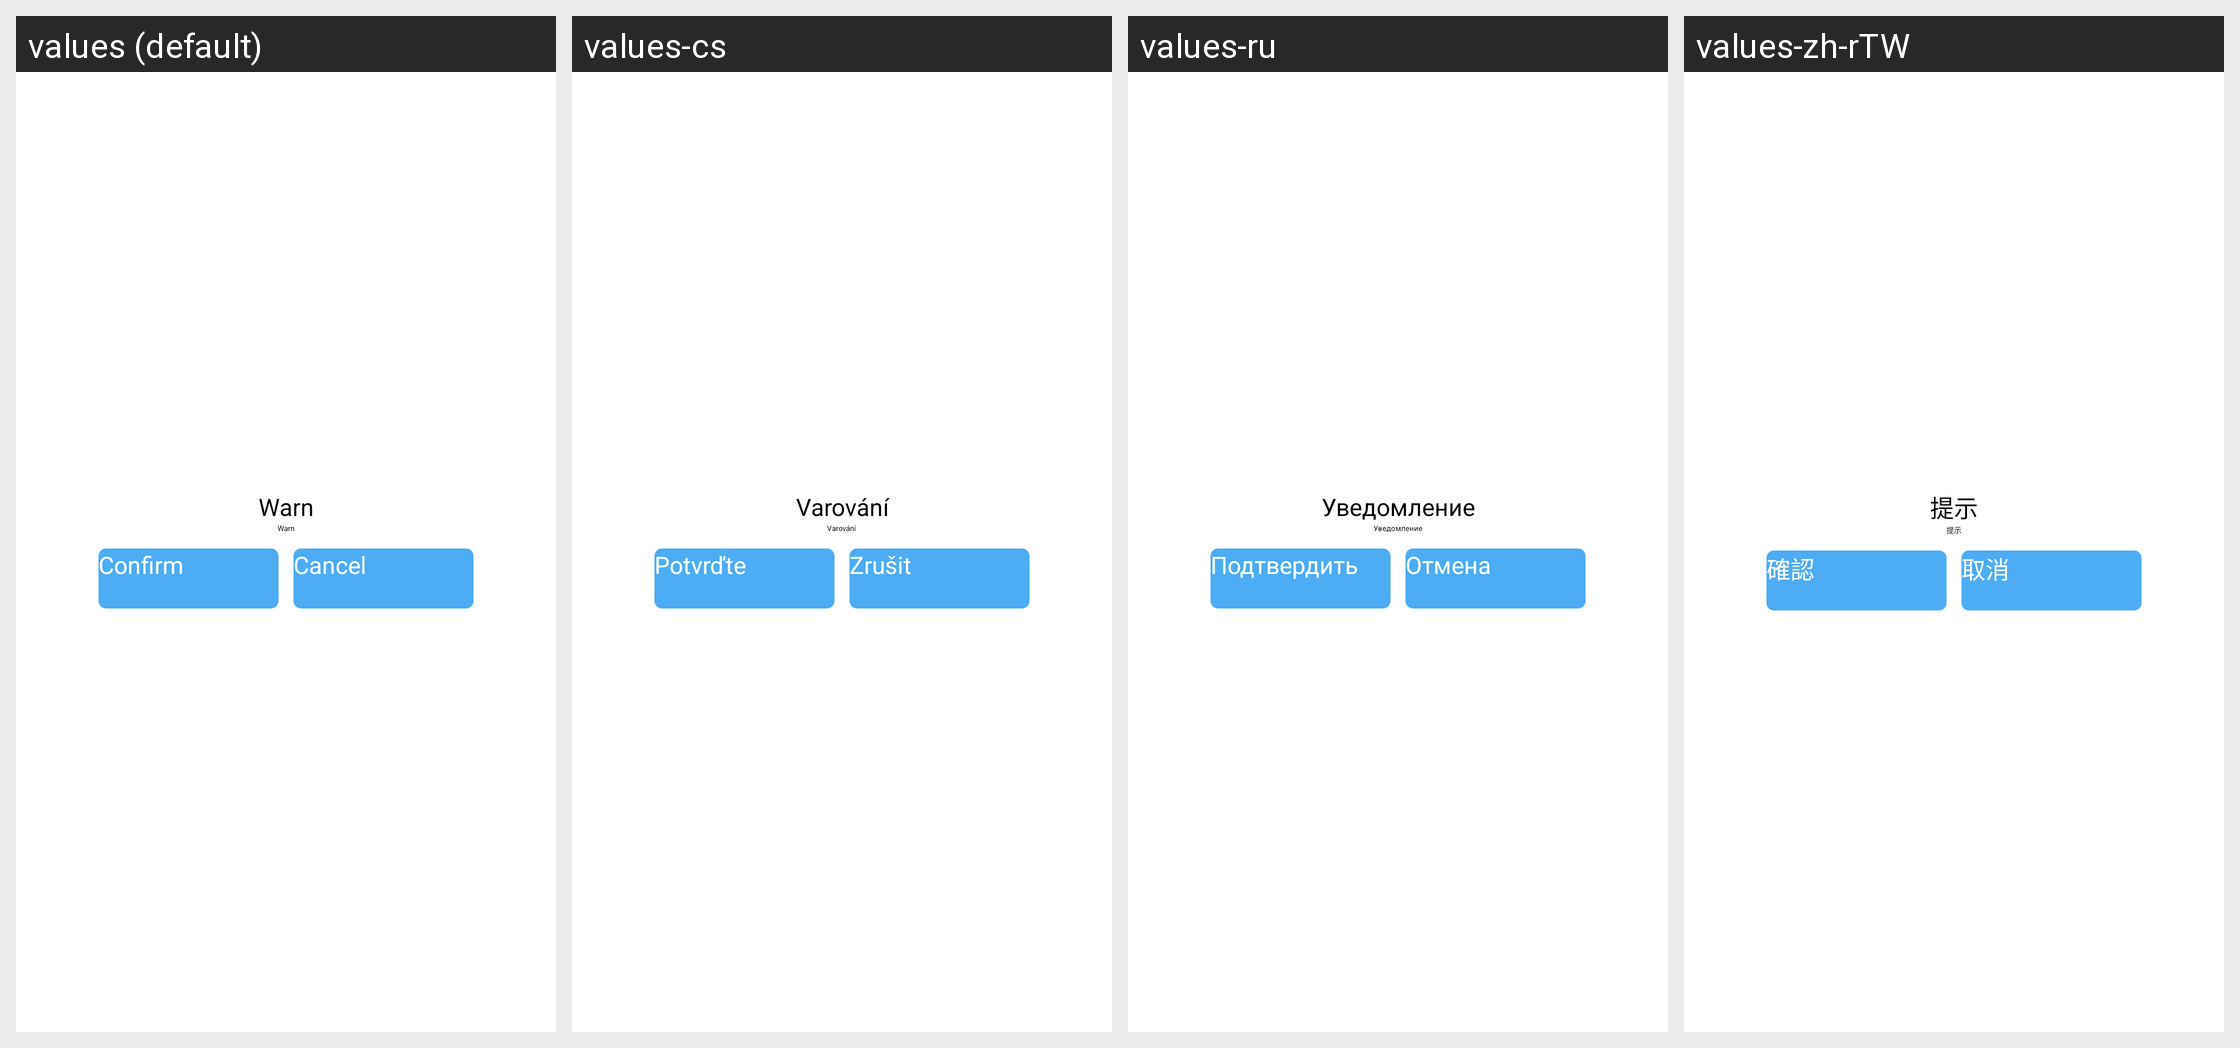

This grid shows one Android layout under several languages. Give, for every string resource on the screen, its name, the default text and each shown locale's text.
Android screen res/layout/body_test_status_dialog.xml rendered under 4 locales, left to right: values (default), values-cs, values-ru, values-zh-rTW. Device: Nexus 5 (rendered at 1080×1920; each locale shown at half size, 540×960, under a caption strip naming it); theme AppTheme.
Other locales in the repository, not shown: values-af, values-am, values-ar, values-az, values-be, values-bg, values-bn, values-bs, values-ca, values-da, values-de, values-el, values-en-rGB, values-es, values-es-rUS, values-et, values-eu, values-fa, values-fi, values-fr, values-fr-rCA, values-gl, values-gu, values-hi, values-hi-rIN, values-hr, values-hu, values-hy, values-in, values-is, values-it, values-iw, values-ja, values-ka, values-kk, values-km, values-kn, values-ko, values-ky, values-lo, values-lt, values-lv, values-mk, values-ml, values-mn, values-mr, values-ms, values-my, values-nb, values-ne, values-nl, values-pa, values-pl, values-pt, values-pt-rPT, values-ro, values-si, values-sk, values-sl, values-sq, values-sr, values-sv, values-sw, values-ta, values-te, values-th, values-tl, values-tr, values-uk, values-ur, values-uz, values-vi, values-zh-rCN, values-zh-rHK, values-zh-rMO, values-zu.
Strings drawn on this screen, with the default value and each locale's value (text and hints the layout hard-codes, and strings that could not be matched under every locale, appear in the picture but are not listed):

tip
  values: Warn
  values-cs: Varování
  values-ru: Уведомление
  values-zh-rTW: 提示

confirm
  values: Confirm
  values-cs: Potvrďte
  values-ru: Подтвердить
  values-zh-rTW: 確認

cancel
  values: Cancel
  values-cs: Zrušit
  values-ru: Отмена
  values-zh-rTW: 取消
